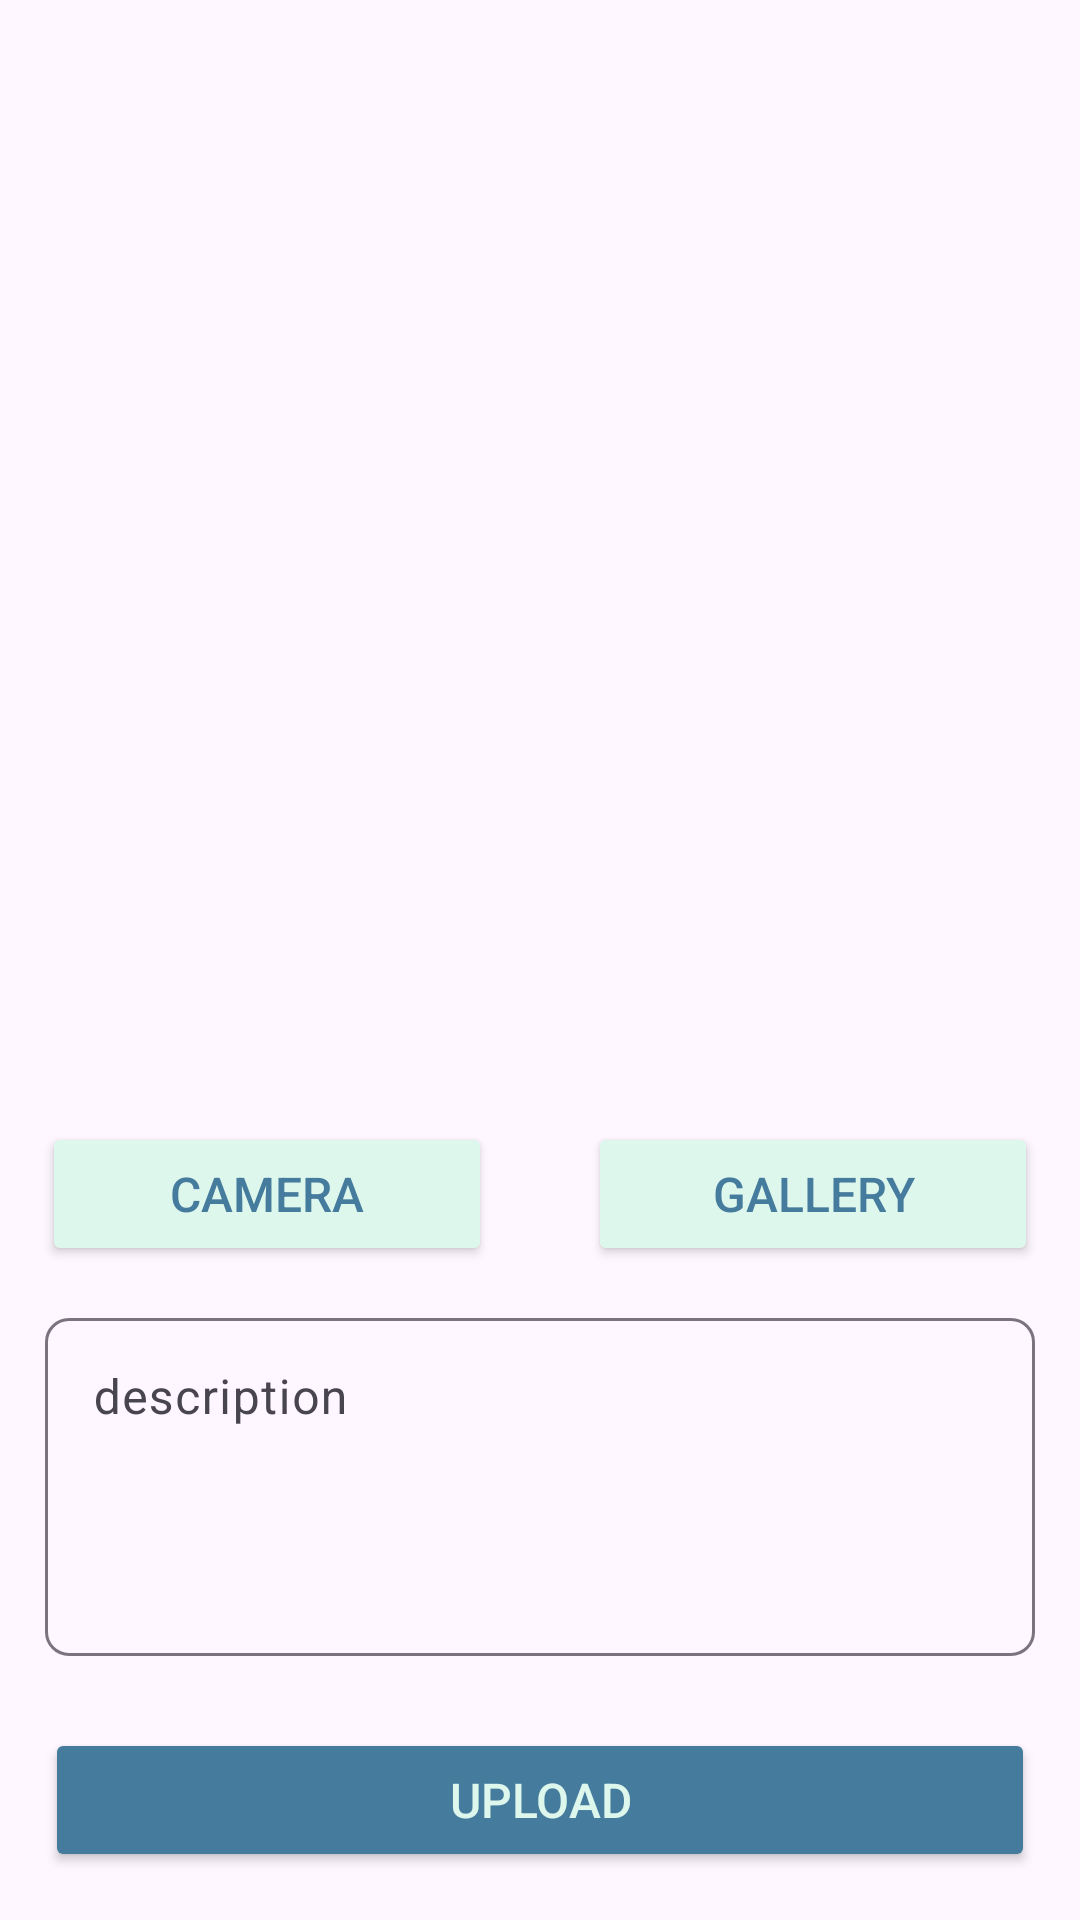

The Android layout XML behind this screen, and the referenced resources:
<!-- AndroidManifest.xml: application theme Theme.StoryHappy -->
<!-- res/layout/activity_upload.xml -->
<?xml version="1.0" encoding="utf-8"?>
<androidx.constraintlayout.widget.ConstraintLayout xmlns:android="http://schemas.android.com/apk/res/android"
    xmlns:app="http://schemas.android.com/apk/res-auto"
    xmlns:tools="http://schemas.android.com/tools"
    android:layout_width="match_parent"
    android:layout_height="match_parent"
    tools:context=".presentation.upload.UploadActivity">

    <ProgressBar
        android:id="@+id/progress_bar"
        style="?attr/progressBarStyle"
        android:layout_width="wrap_content"
        android:layout_height="wrap_content"
        android:visibility="gone"
        app:layout_constraintBottom_toBottomOf="parent"
        app:layout_constraintEnd_toEndOf="parent"
        app:layout_constraintStart_toStartOf="parent"
        app:layout_constraintTop_toTopOf="parent"
        tools:visibility="visible" />

    <ImageView
        android:id="@+id/previewImageView"
        android:layout_width="330dp"
        android:layout_height="320dp"
        android:layout_marginTop="32dp"
        app:layout_constraintEnd_toEndOf="parent"
        app:layout_constraintStart_toStartOf="parent"
        app:layout_constraintTop_toTopOf="parent"
        app:shapeAppearanceOverlay="@style/RoundedSquare"
        tools:srcCompat="@drawable/ic_image"
        android:contentDescription="@string/label_preview_image" />

    <Button
        android:id="@+id/cameraButton"
        android:layout_width="150dp"
        android:layout_height="wrap_content"
        android:layout_marginEnd="16dp"
        android:layout_marginTop="22dp"
        android:backgroundTint="@color/toska10"
        android:text="@string/action_camera"
        android:textColor="@color/toska80"
        android:textSize="16sp"
        app:cornerRadius="12dp"
        app:layout_constraintEnd_toStartOf="@+id/guidelineVertical"
        app:layout_constraintTop_toBottomOf="@+id/previewImageView" />

    <Button
        android:id="@+id/galleryButton"
        android:layout_width="150dp"
        android:layout_height="wrap_content"
        android:layout_marginStart="16dp"
        android:layout_marginTop="22dp"
        android:backgroundTint="@color/toska10"
        android:text="@string/action_gallery"
        android:textSize="16sp"
        android:textColor="@color/toska80"
        app:cornerRadius="12dp"
        app:layout_constraintStart_toStartOf="@+id/guidelineVertical"
        app:layout_constraintTop_toBottomOf="@+id/previewImageView" />

    <com.google.android.material.textfield.TextInputLayout
        android:id="@+id/descriptionStory"
        android:layout_width="330dp"
        android:layout_height="wrap_content"
        android:hint="@string/label_description_hint"
        android:layout_marginTop="12dp"
        android:layout_marginHorizontal="40dp"
        app:boxCornerRadiusBottomEnd="8dp"
        app:boxCornerRadiusBottomStart="8dp"
        app:boxCornerRadiusTopEnd="8dp"
        app:boxCornerRadiusTopStart="8dp"
        app:layout_constraintEnd_toEndOf="parent"
        app:layout_constraintStart_toStartOf="parent"
        app:layout_constraintTop_toBottomOf="@+id/cameraButton">

        <com.google.android.material.textfield.TextInputEditText
            android:id="@+id/addDescriptionStory"
            android:layout_width="match_parent"
            android:layout_height="wrap_content"
            android:gravity="start"
            android:inputType="textMultiLine"
            android:lines="4" />

    </com.google.android.material.textfield.TextInputLayout>

    <Button
        android:id="@+id/uploadButton"
        android:layout_width="330dp"
        android:layout_height="wrap_content"
        android:backgroundTint="@color/toska80"
        android:text="@string/action_upload"
        android:textColor="@color/toska10"
        android:textSize="16sp"
        android:layout_marginTop="24dp"
        app:cornerRadius="12dp"
        app:layout_constraintEnd_toEndOf="parent"
        app:layout_constraintStart_toStartOf="parent"
        app:layout_constraintTop_toBottomOf="@+id/descriptionStory" />

    <androidx.constraintlayout.widget.Guideline
        android:id="@+id/guidelineHorizontal"
        android:layout_width="wrap_content"
        android:layout_height="64dp"
        android:orientation="horizontal"
        app:layout_constraintEnd_toEndOf="parent"
        app:layout_constraintGuide_percent="0.6"
        app:layout_constraintStart_toStartOf="parent" />

    <androidx.constraintlayout.widget.Guideline
        android:id="@+id/guidelineVertical"
        android:layout_width="wrap_content"
        android:layout_height="64dp"
        android:orientation="vertical"
        app:layout_constraintEnd_toEndOf="parent"
        app:layout_constraintGuide_percent="0.5"
        app:layout_constraintStart_toStartOf="parent" />

</androidx.constraintlayout.widget.ConstraintLayout>
<!-- resources referenced by this layout -->
<resources>
  <color name="toska10">#ffdef7ec</color>
  <color name="toska80">#ff457b9d</color>
  <!-- drawable ic_image (drawable) -->
  <vector android:height="24dp" android:tint="#25C29E"
      android:viewportHeight="24" android:viewportWidth="24"
      android:width="24dp" xmlns:android="http://schemas.android.com/apk/res/android">
      <path android:fillColor="@android:color/white" android:pathData="M21,19V5c0,-1.1 -0.9,-2 -2,-2H5c-1.1,0 -2,0.9 -2,2v14c0,1.1 0.9,2 2,2h14c1.1,0 2,-0.9 2,-2zM8.5,13.5l2.5,3.01L14.5,12l4.5,6H5l3.5,-4.5z"/>
  </vector>
  <string name="action_camera">CAMERA</string>
  <string name="action_gallery">GALLERY</string>
  <string name="action_upload">Upload</string>
  <string name="label_description_hint">description</string>
  <string name="label_preview_image">Preview Image</string>
  <style name="RoundedSquare">
          <item name="cornerSize">8%</item>
      </style>
  <style name="Theme.StoryHappy" parent="Base.Theme.StoryHappy" />
  <style name="Base.Theme.StoryHappy" parent="Theme.Material3.DayNight.NoActionBar">
          <item name="colorPrimary">@color/toska80</item>
      </style>
</resources>
